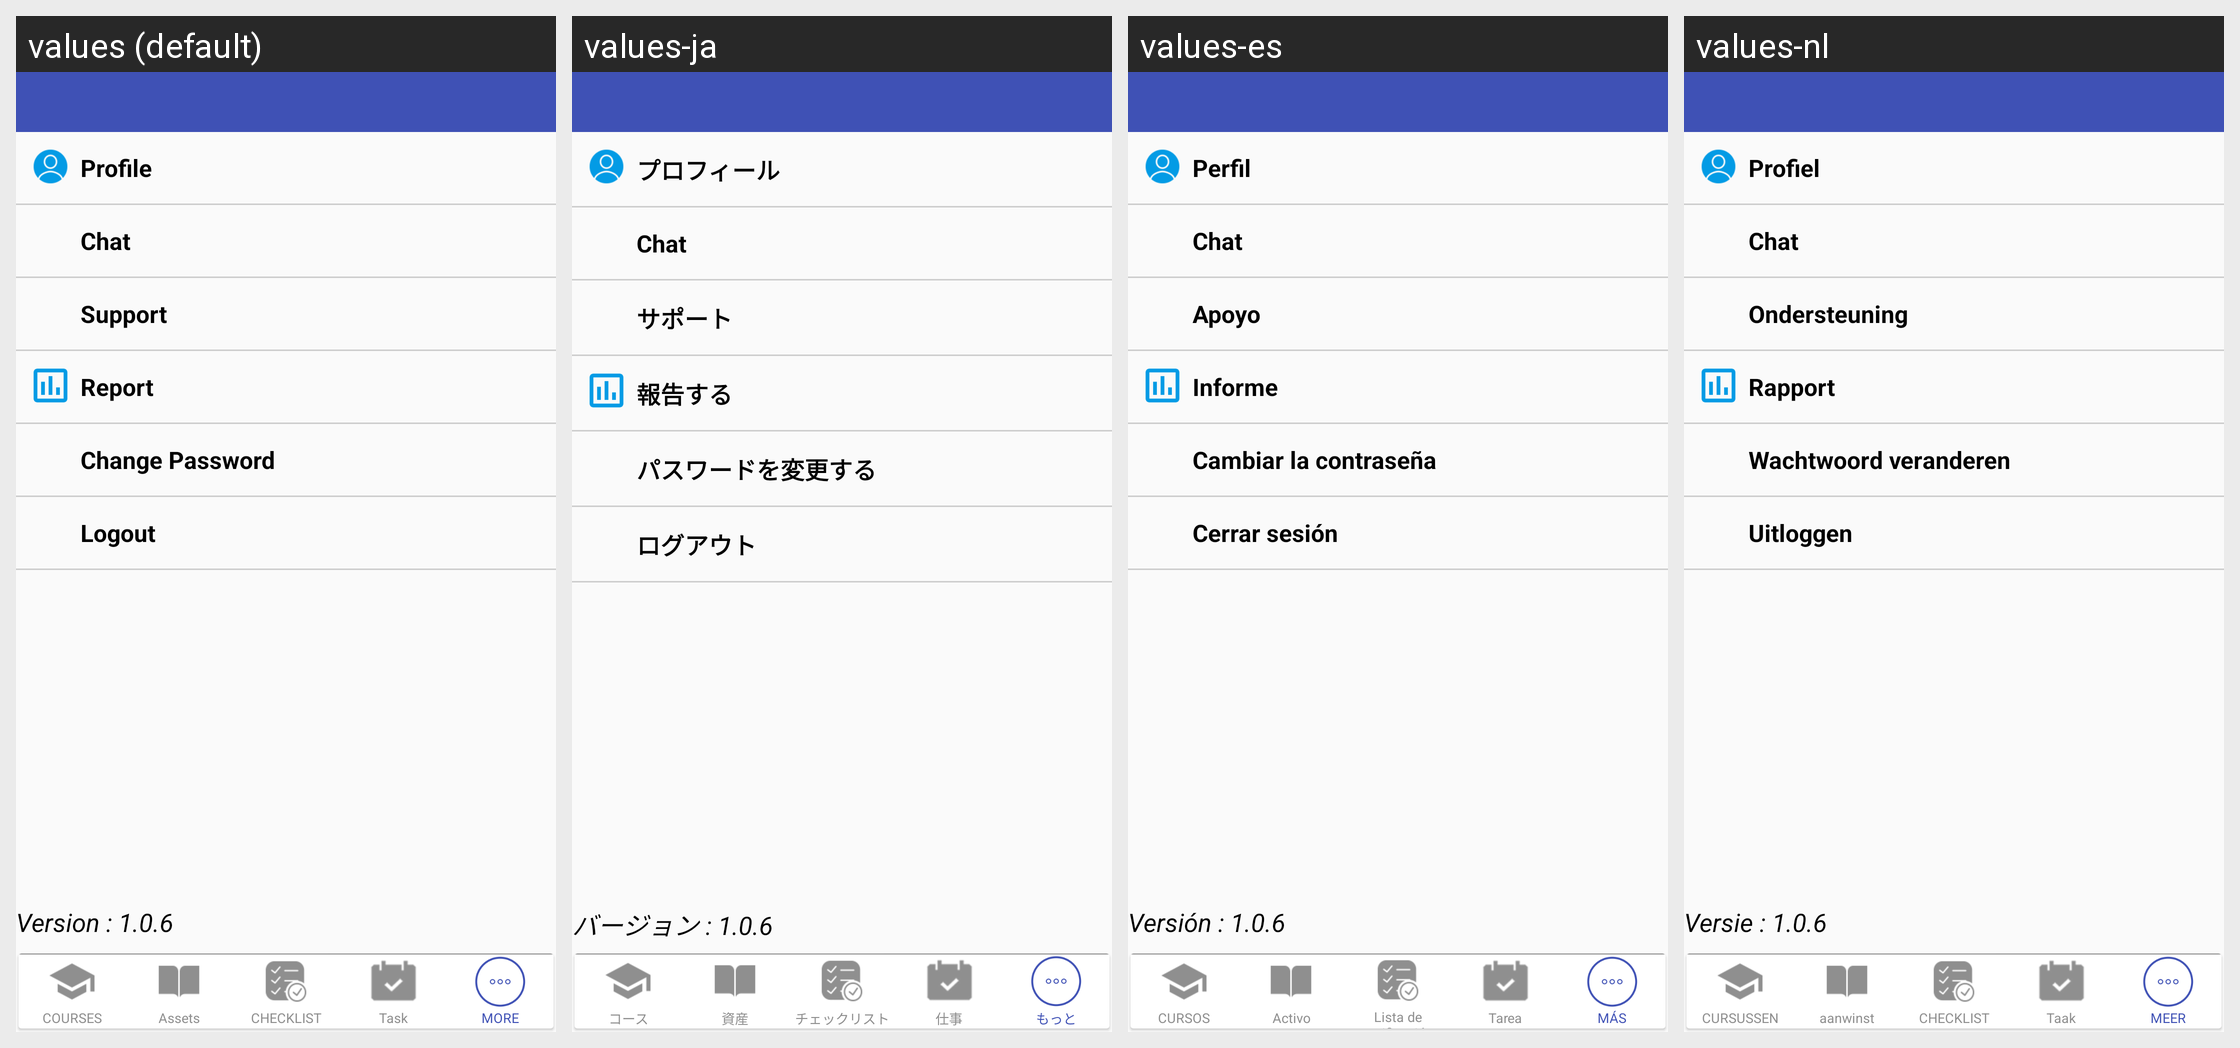

The same Android screen rendered under several of its app's locales, left to right. List the strings drawn on it with the default value and each locale's translation.
Android screen res/layout/activity_more_menu.xml rendered under 4 locales, left to right: values (default), values-ja, values-es, values-nl. Device: Nexus 5 (rendered at 1080×1920; each locale shown at half size, 540×960, under a caption strip naming it); theme AppTheme.
Other locales in the repository, not shown: values-fi, values-in, values-ko, values-pt, values-ro, values-th, values-zh.
Strings drawn on this screen, with the default value and each locale's value (text and hints the layout hard-codes, and strings that could not be matched under every locale, appear in the picture but are not listed):

profile
  values: Profile
  values-ja: プロフィール
  values-es: Perfil
  values-nl: Profiel

chat
  values: Chat
  values-ja: Chat
  values-es: Chat
  values-nl: Chat

support
  values: Support
  values-ja: サポート
  values-es: Apoyo
  values-nl: Ondersteuning

Report
  values: Report
  values-ja: 報告する
  values-es: Informe
  values-nl: Rapport

changepassword
  values: Change Password
  values-ja: パスワードを変更する
  values-es: Cambiar la contraseña
  values-nl: Wachtwoord veranderen

logout
  values: Logout
  values-ja: ログアウト
  values-es: Cerrar sesión
  values-nl: Uitloggen

versionname
  values: Version : 1.0.6
  values-ja: バージョン : 1.0.6
  values-es: Versión : 1.0.6
  values-nl: Versie : 1.0.6

coursetitle
  values: COURSES
  values-ja: コース
  values-es: CURSOS
  values-nl: CURSUSSEN

assets
  values: Assets
  values-ja: 資産
  values-es: Activo
  values-nl: aanwinst

checklisttitle
  values: CHECKLIST
  values-ja: チェックリスト
  values-es: Lista de verificación
  values-nl: CHECKLIST

Task
  values: Task
  values-ja: 仕事
  values-es: Tarea
  values-nl: Taak

moremenulabel
  values: More
  values-ja: もっと
  values-es: Más
  values-nl: Meer
